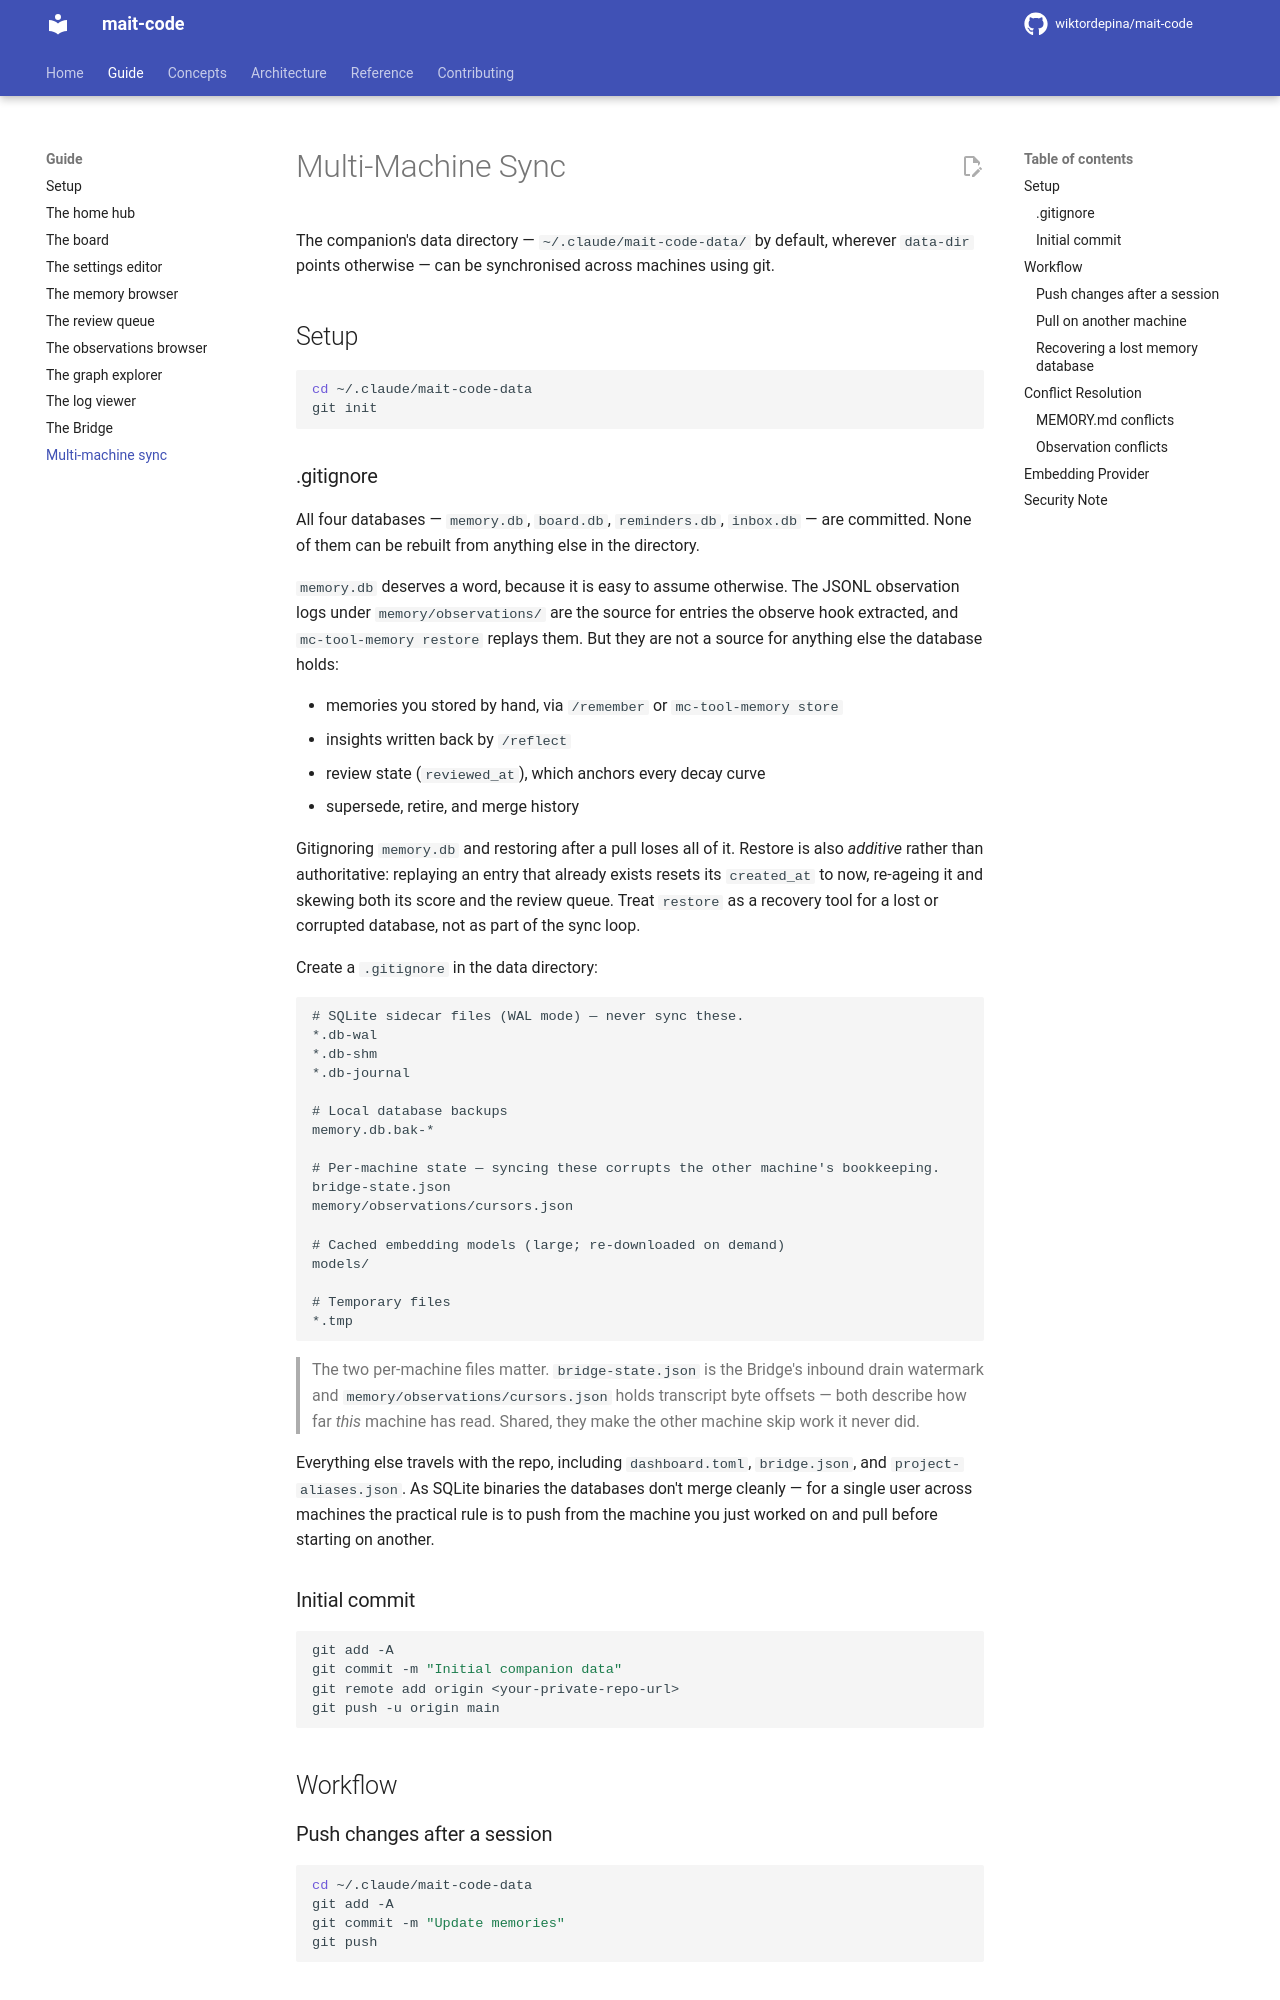

repository: wiktordepina/mait-code · page: 0.69.2/sync/index.html · generator: mkdocs

# Multi-Machine Sync

The companion's data directory — `~/.claude/mait-code-data/` by default, wherever
`data-dir` points otherwise — can be synchronised across machines using git.

## Setup

```bash
cd ~/.claude/mait-code-data
git init
```

### .gitignore

All four databases — `memory.db`, `board.db`, `reminders.db`, `inbox.db` — are
committed. None of them can be rebuilt from anything else in the directory.

`memory.db` deserves a word, because it is easy to assume otherwise. The JSONL
observation logs under `memory/observations/` are the source for entries the
observe hook extracted, and `mc-tool-memory restore` replays them. But they are
not a source for anything else the database holds:

- memories you stored by hand, via `/remember` or `mc-tool-memory store`
- insights written back by `/reflect`
- review state (`reviewed_at`), which anchors every decay curve
- supersede, retire, and merge history

Gitignoring `memory.db` and restoring after a pull loses all of it. Restore is
also *additive* rather than authoritative: replaying an entry that already exists
resets its `created_at` to now, re-ageing it and skewing both its score and the
review queue. Treat `restore` as a recovery tool for a lost or corrupted
database, not as part of the sync loop.

Create a `.gitignore` in the data directory:

```gitignore
# SQLite sidecar files (WAL mode) — never sync these.
*.db-wal
*.db-shm
*.db-journal

# Local database backups
memory.db.bak-*

# Per-machine state — syncing these corrupts the other machine's bookkeeping.
bridge-state.json
memory/observations/cursors.json

# Cached embedding models (large; re-downloaded on demand)
models/

# Temporary files
*.tmp
```

> The two per-machine files matter. `bridge-state.json` is the Bridge's inbound
> drain watermark and `memory/observations/cursors.json` holds transcript byte
> offsets — both describe how far *this* machine has read. Shared, they make the
> other machine skip work it never did.

Everything else travels with the repo, including `dashboard.toml`, `bridge.json`,
and `project-aliases.json`. As SQLite binaries the databases don't merge cleanly
— for a single user across machines the practical rule is to push from the
machine you just worked on and pull before starting on another.

### Initial commit

```bash
git add -A
git commit -m "Initial companion data"
git remote add origin <your-private-repo-url>
git push -u origin main
```

## Workflow

### Push changes after a session

```bash
cd ~/.claude/mait-code-data
git add -A
git commit -m "Update memories"
git push
```
